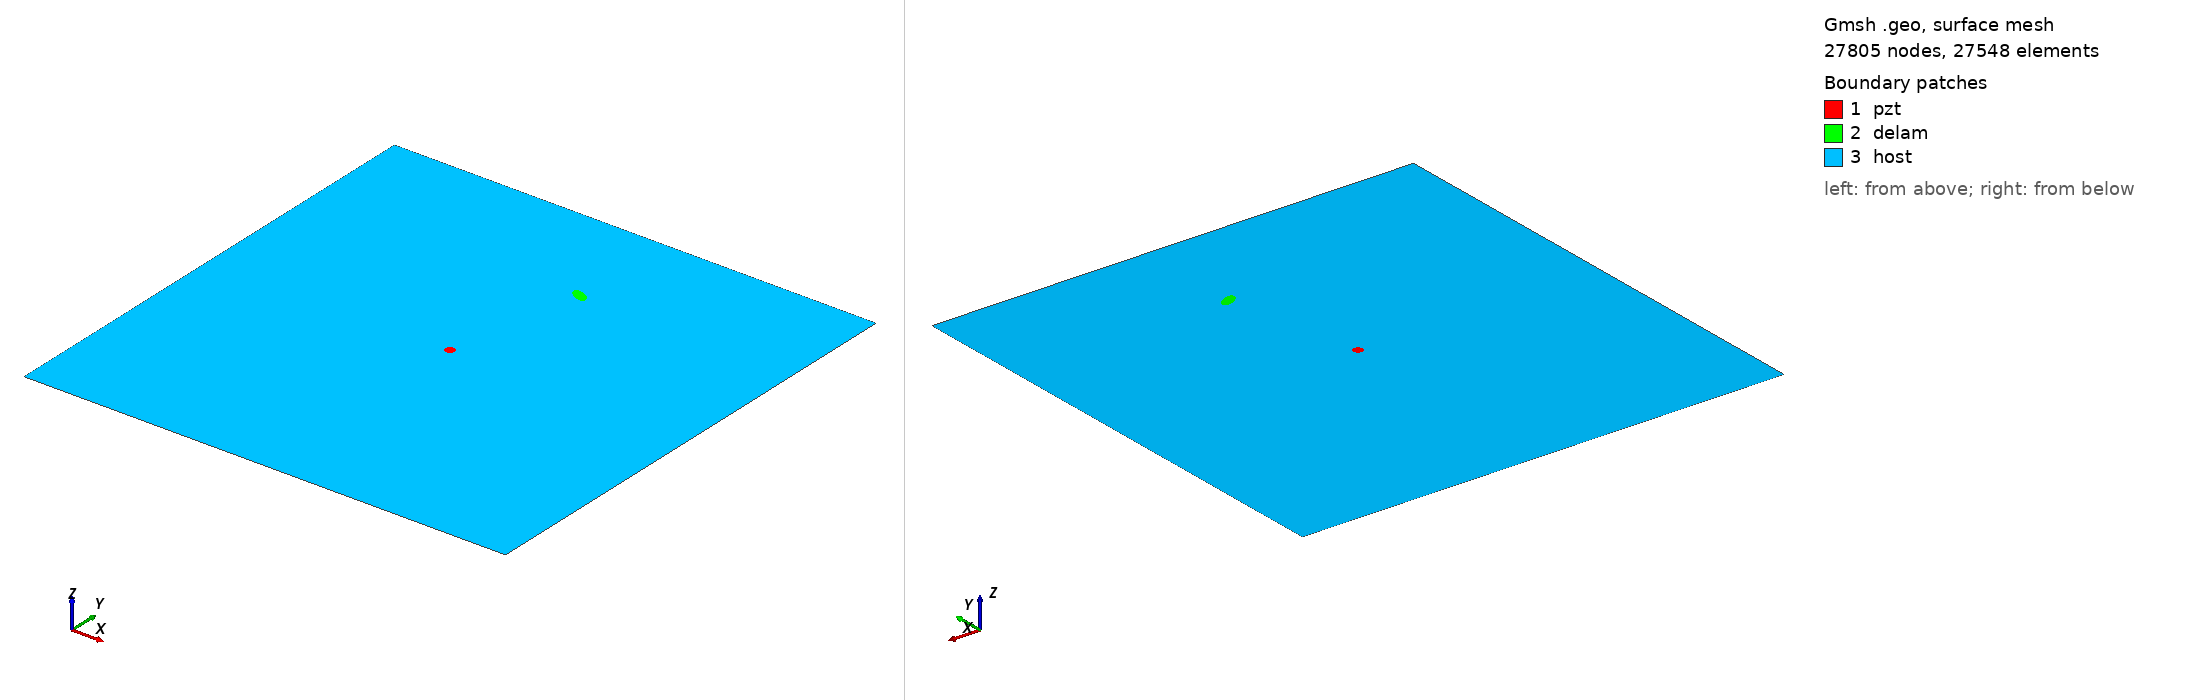

Gmsh geometry script, surface-meshed: 27805 nodes, 27548 surface elements. Boundary patches (legend numbers): 1 pzt, 2 delam, 3 host. Left view from above one corner, right view from below the opposite corner. Legend entries are the model's physical surfaces. The drawing asked Gmsh for element sizes between 1% and 20% of the model's largest extent; the script's own settings can give other sizes.

=== m_196_delam1_position_no_76_a_10mm_b_5mm_angle_150.geo (drawn) ===
SetFactory("OpenCASCADE");
L=0.500000; 
W=0.500000; 
a=0.010000; 
b=0.005000; 
x=0.277778; 
y=0.388889; 
alpha=0.833333 *Pi; 
r=0.005000; 
xpzt=0.250000; 
ypzt=0.250000; 
//+
Point(1) = {0, 0, 0, 1.0};
//+
Point(2) = {L, 0, 0, 1.0};
//+
Point(3) = {L, W, 0, 1.0};
//+
Point(4) = {0, W, 0, 1.0};
//+
Line(1) = {1, 2};
//+
Line(2) = {2, 3};
//+
Line(3) = {3, 4};
//+
Line(4) = {4, 1};
//+
Circle(5) = {xpzt, ypzt, -0, r, 0, 2*Pi};
//+
Ellipse(6) = {x, y, -0, a, b, 0, 2*Pi};
//+
Rotate {{0, 0, 1}, {x, y, 0}, alpha} {
  Curve{6}; 
}
//+
Curve Loop(1) = {4, 1, 2, 3};
//+
Curve Loop(2) = {6};
//+
Curve Loop(3) = {5};
//+
Curve Loop(4) = {6};
//+
Curve Loop(5) = {5};
//+
Plane Surface(1) = {5};
//+
Plane Surface(2) = {4};
//+
Plane Surface(3) = {1, 2, 3};
//+
Point(9) = {xpzt, ypzt, 0, 1.0};
//+
Point{9} In Surface {1};// mesh node at centre of pzt
//+
Physical Surface("pzt") = {1};
//+
Physical Surface("delam") = {2};
//+
Physical Surface("host") = {3};

Mesh.Algorithm = 6; // Frontal
Mesh.CharacteristicLengthFactor = 0.080000;
Mesh.CharacteristicLengthMin = 0.001000;
Mesh.CharacteristicLengthMax = 0.200000;
Mesh.RecombineAll = 1; // Apply recombination algorithm
Mesh.SubdivisionAlgorithm = 1; // 1: all quadrangles
Mesh.Smoothing = 1;
